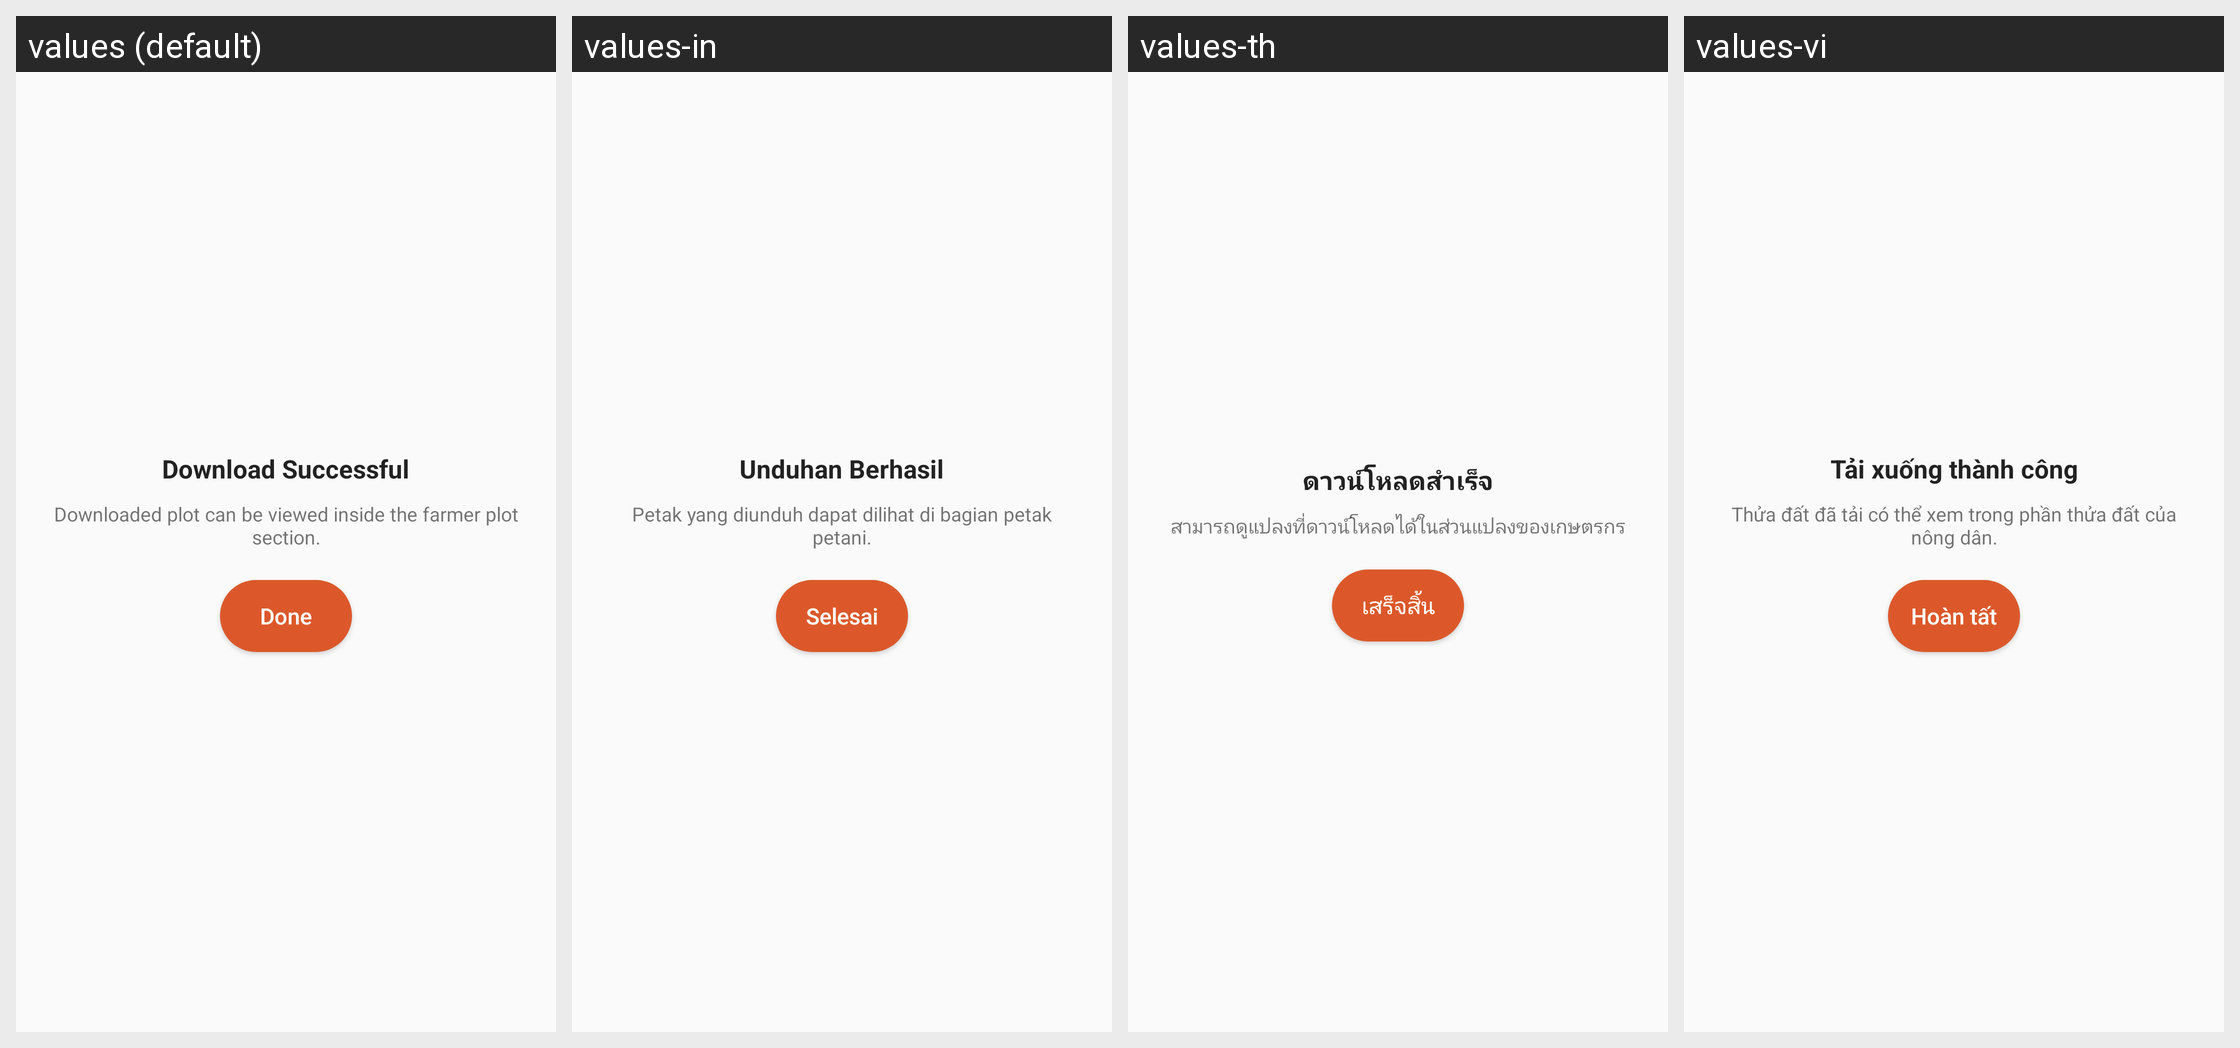

The same Android screen rendered under several of its app's locales, left to right. List the strings drawn on it with the default value and each locale's translation.
Android screen res/layout/dialog_confirmation.xml rendered under 4 locales, left to right: values (default), values-in, values-th, values-vi. Device: Nexus 5 (rendered at 1080×1920; each locale shown at half size, 540×960, under a caption strip naming it); theme AppCompactTheme.
Other locales in the repository, not shown: values-es, values-fr, values-id, values-lo, values-mr, values-pt, values-tr.
Strings drawn on this screen, with the default value and each locale's value (text and hints the layout hard-codes, and strings that could not be matched under every locale, appear in the picture but are not listed):

download_successful
  values: Download Successful
  values-in: Unduhan Berhasil
  values-th: ดาวน์โหลดสำเร็จ
  values-vi: Tải xuống thành công

downloaded_plot_message
  values: Downloaded plot can be viewed inside the farmer plot section.
  values-in: Petak yang diunduh dapat dilihat di bagian petak petani.
  values-th: สามารถดูแปลงที่ดาวน์โหลดได้ในส่วนแปลงของเกษตรกร
  values-vi: Thửa đất đã tải có thể xem trong phần thửa đất của nông dân.

done
  values: Done
  values-in: Selesai
  values-th: เสร็จสิ้น
  values-vi: Hoàn tất
